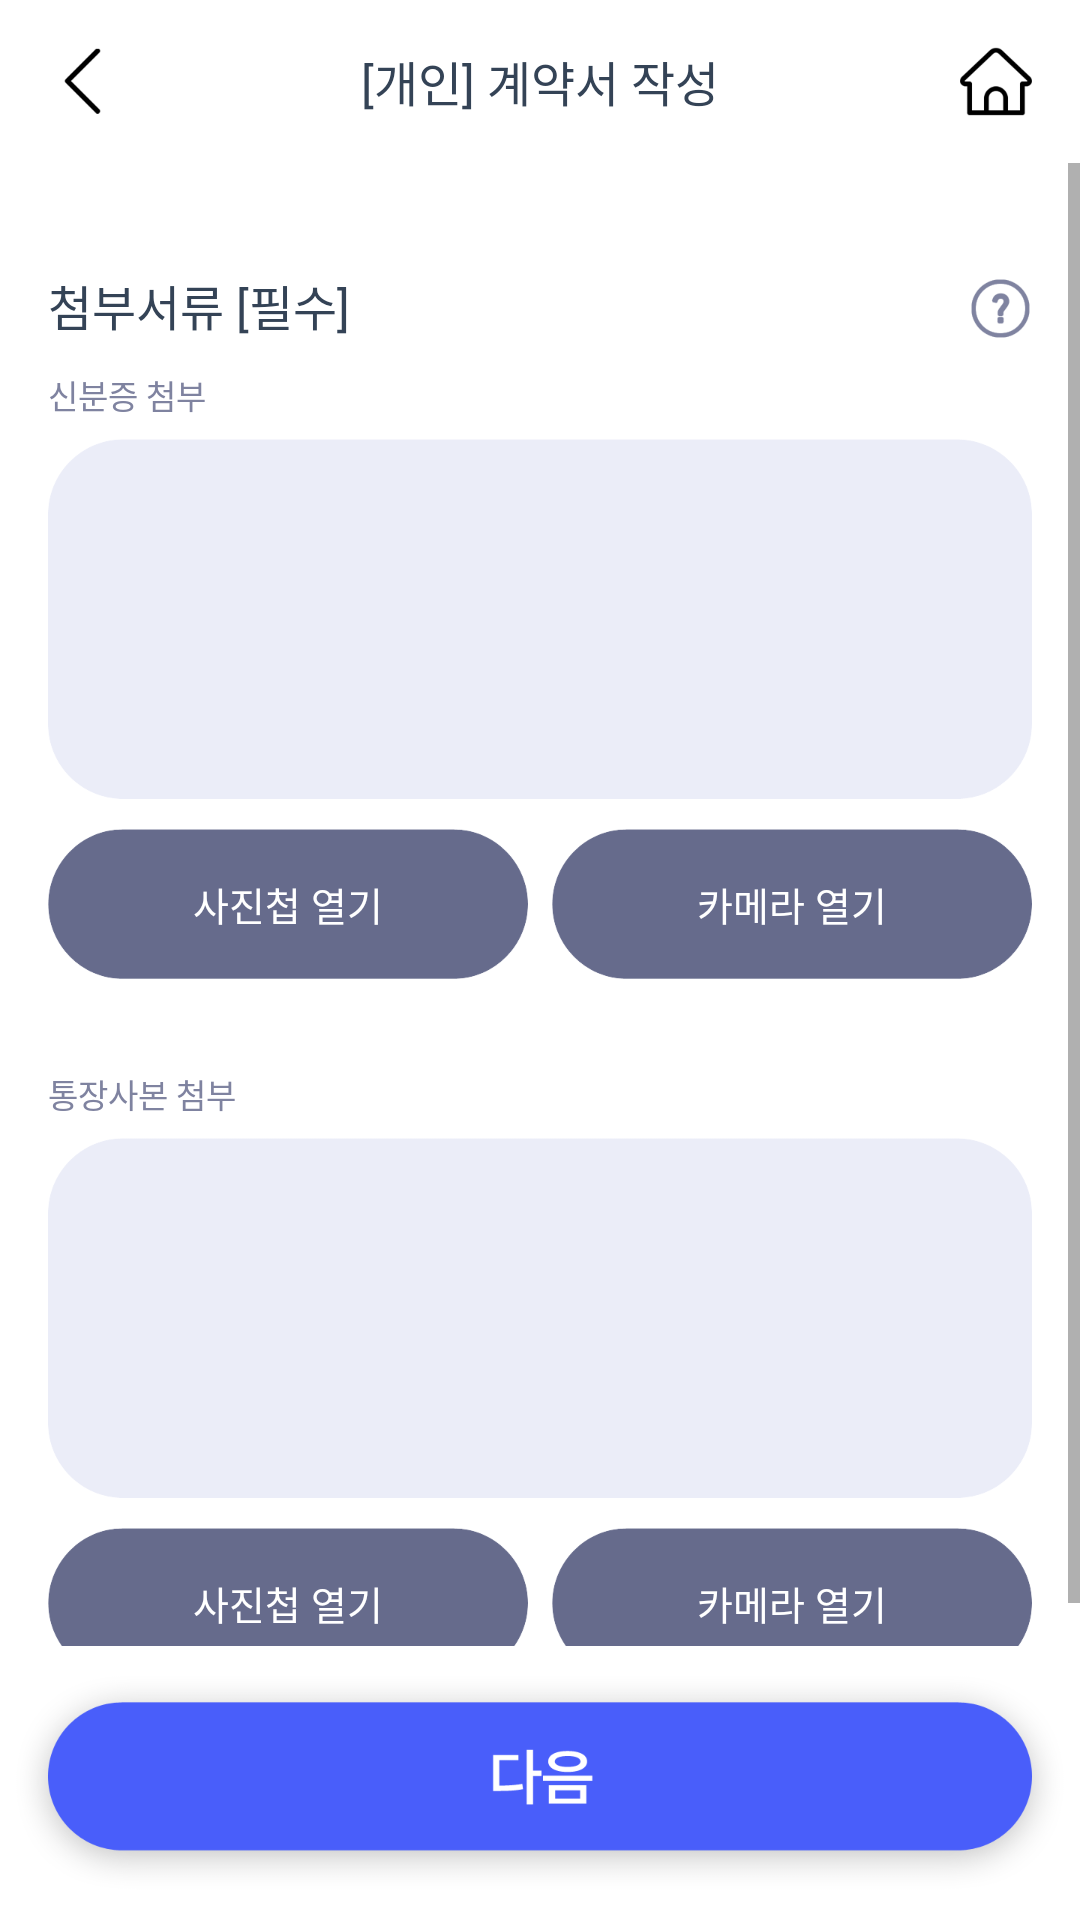

Layout XML and referenced resources for this Android screen:
<!-- AndroidManifest.xml: application theme Theme.Bukook -->
<!-- res/layout/activity_in_addfiles.xml -->
<?xml version="1.0" encoding="utf-8"?>
<LinearLayout xmlns:android="http://schemas.android.com/apk/res/android"
    xmlns:app="http://schemas.android.com/apk/res-auto"
    xmlns:tools="http://schemas.android.com/tools"
    android:layout_width="match_parent"
    android:layout_height="match_parent"
    tools:context=".contract.In_AddFilesActivity"
    android:orientation="vertical"
    android:weightSum="624"
    android:background="@drawable/background_color">
    <LinearLayout
        android:layout_width="328dp"
        android:layout_height="0dp"
        android:layout_weight="53"
        android:layout_gravity="center"
        android:orientation="horizontal">
        <LinearLayout
            android:onClick="back"
            android:layout_width="24dp"
            android:layout_height="match_parent"
            android:orientation="horizontal">
            <ImageView
                android:layout_width="24dp"
                    android:layout_height="24dp"
                    android:src="@drawable/top_back"
                android:layout_gravity="center"/>
        </LinearLayout>

        <TextView
            android:layout_width="280dp"
            android:layout_height="match_parent"
            android:layout_gravity="center"
            android:fontFamily="@font/notosanskr"
            android:gravity="center"
            android:text="[개인] 계약서 작성"
            android:textColor="@color/title"
            android:textSize="16sp" />
        <LinearLayout
            android:onClick="didTapContractHome"
            android:layout_width="24dp"
            android:layout_height="match_parent"
            android:orientation="horizontal">
            <ImageView
                android:layout_width="wrap_content"
                android:layout_height="match_parent"
                android:layout_gravity="center"
                android:src="@drawable/top_home"/>
        </LinearLayout>
    </LinearLayout>
    <LinearLayout
        android:layout_width="match_parent"
        android:layout_height="0dp"
        android:layout_weight="571"
        android:orientation="vertical"
        
        android:weightSum="571">
        <LinearLayout
            android:layout_width="match_parent"
            android:layout_height="0dp"
            android:layout_weight="482"
            android:orientation="vertical">
            <ScrollView
                android:layout_width="match_parent"
                android:layout_height="match_parent">
                <LinearLayout
                    android:layout_width="328dp"
                    android:layout_height="match_parent"
                    android:layout_gravity="center|top"
                    android:orientation="vertical">

                    <LinearLayout
                        android:layout_width="328dp"
                        android:layout_height="wrap_content"
                        android:orientation="horizontal">

                        <TextView
                            android:id="@+id/cc1"
                            android:layout_width="307dp"
                            android:layout_height="59dp"
                            android:fontFamily="@font/notosanskr"
                            android:gravity="bottom"
                            android:text="첨부서류 [필수]"
                            android:textColor="@color/title"
                            android:textSize="16sp" />

                        <ImageView
                            android:layout_width="21dp"
                            android:layout_height="21dp"
                            android:layout_gravity="bottom"
                            android:src="@drawable/icon_help"
                            android:onClick="onClickHelp"/>
                    </LinearLayout>


                    <TextView
                        android:id="@+id/textView"
                        android:layout_width="match_parent"
                        android:layout_height="23dp"
                        android:gravity="left"
                        android:text="신분증 첨부"
                        android:layout_marginTop="10dp"
                        android:textColor="@color/input_color"
                        android:textSize="11dp" />

                    <LinearLayout
                        android:layout_width="328dp"
                        android:layout_height="120dp"
                        android:layout_gravity="center"
                        android:background="@drawable/file_bg"
                        android:orientation="vertical"
                        android:onClick="onClickImgIdentification">

                        <ImageView
                            android:id="@+id/imgIdentification"
                            android:layout_marginTop="5dp"
                            android:layout_marginBottom="5dp"
                            android:layout_width="wrap_content"
                            android:layout_height="wrap_content"
                            android:layout_gravity="center" />

                    </LinearLayout>

                    <LinearLayout
                        android:layout_width="328dp"
                        android:layout_height="90dp"
                        android:orientation="horizontal">

                        <TextView
                            android:id="@+id/btnIdentification_ga"
                            android:layout_width="160dp"
                            android:layout_height="50dp"
                            android:layout_marginTop="10dp"
                            android:layout_marginEnd="8dp"
                            android:layout_marginRight="8dp"
                            android:background="@drawable/btn_mid_bg"
                            android:fontFamily="@font/notosanskr"
                            android:gravity="center"
                            android:onClick="OpenIdentificationPhoto"
                            android:text="사진첩 열기"
                            android:textColor="@color/white"
                            android:textSize="13sp" />

                        <TextView
                            android:id="@+id/btnIdentification_ca"
                            android:layout_width="155dp"
                            android:layout_height="50dp"
                            android:layout_marginTop="10dp"
                            android:layout_weight="1"
                            android:background="@drawable/btn_mid_bg"
                            android:fontFamily="@font/notosanskr"
                            android:gravity="center"
                            android:onClick="OpenIdentificationCamera"
                            android:text="카메라 열기"
                            android:textColor="@color/white"
                            android:textSize="13sp" />

                    </LinearLayout>

                    <TextView
                        android:layout_width="match_parent"
                        android:layout_height="23dp"
                        android:gravity="left"
                        android:text="통장사본 첨부"
                        android:textColor="@color/input_color"
                        android:textSize="11dp" />

                    <LinearLayout
                        android:layout_width="328dp"
                        android:layout_height="120dp"
                        android:layout_gravity="center"
                        android:background="@drawable/file_bg"
                        android:orientation="vertical"
                        android:onClick="onClickImgBankBook">



                        <ImageView
                            android:id="@+id/imgBankbook"
                            android:layout_marginTop="5dp"
                            android:layout_marginBottom="5dp"
                            android:layout_width="wrap_content"
                            android:layout_height="wrap_content"
                            android:layout_gravity="center" />
                    </LinearLayout>
                    <LinearLayout
                        android:layout_width="328dp"
                        android:layout_height="64dp"
                        android:orientation="horizontal">

                        <TextView
                            android:id="@+id/btnBankbook_ga"
                            android:layout_width="160dp"
                            android:layout_height="50dp"
                            android:layout_marginTop="10dp"
                            android:layout_marginEnd="8dp"
                            android:layout_marginRight="8dp"
                            android:layout_weight="1"
                            android:background="@drawable/btn_mid_bg"
                            android:fontFamily="@font/notosanskr"
                            android:gravity="center"
                            android:onClick="OpenBankbookPhoto"
                            android:text="사진첩 열기"
                            android:textColor="@color/white"
                            android:textSize="13sp" />

                        <TextView
                            android:id="@+id/btnBankbook_ca"
                            android:layout_width="160dp"
                            android:layout_height="50dp"
                            android:layout_marginTop="10dp"
                            android:background="@drawable/btn_mid_bg"
                            android:fontFamily="@font/notosanskr"
                            android:gravity="center"
                            android:onClick="OpenBankbookCamera"
                            android:text="카메라 열기"
                            android:textColor="@color/white"
                            android:textSize="13sp" />

                    </LinearLayout>
                </LinearLayout>
            </ScrollView>
        </LinearLayout>
        <LinearLayout
            android:layout_width="match_parent"
            android:layout_height="0dp"
            android:layout_weight="89"
            android:orientation="vertical"
            android:gravity="center">

            <ImageView
                android:layout_width="350dp"
                android:layout_height="72dp"
                android:onClick="goInBankFrm"
                android:src="@drawable/find_btn_next" />
        </LinearLayout>
    </LinearLayout>
</LinearLayout>
<!-- resources referenced by this layout -->
<resources>
  <color name="input_color">#FF7f83a0</color>
  <color name="title">#FF344356</color>
  <color name="white">#FFFFFFFF</color>
  <!-- drawable background_color (drawable) -->
  <?xml version="1.0" encoding="utf-8"?>
  <shape xmlns:android="http://schemas.android.com/apk/res/android">
      <gradient
          android:angle="0"
          android:type="linear"
          android:endColor="#fff"
          android:startColor="#fff"/>
  </shape>
  <!-- drawable btn_mid_bg: png bitmap (drawable-mdpi, 6107 bytes) -->
  <!-- drawable file_bg: png bitmap (drawable-mdpi, 8629 bytes) -->
  <!-- drawable find_btn_next: png bitmap (drawable-mdpi, 16711 bytes) -->
  <!-- drawable icon_help: png bitmap (drawable-mdpi, 3340 bytes) -->
  <!-- drawable top_back: png bitmap (drawable-mdpi, 1703 bytes) -->
  <!-- drawable top_home: png bitmap (drawable-mdpi, 2667 bytes) -->
  <style name="Theme.Bukook" parent="Theme.MaterialComponents.DayNight.DarkActionBar">
          
          <item name="colorPrimary">@color/titlecolor</item>
          <item name="colorPrimaryVariant">@color/titlecolor</item>
          <item name="colorOnPrimary">@color/white</item>
          
          <item name="colorSecondary">@color/teal_200</item>
          <item name="colorSecondaryVariant">@color/teal_700</item>
          <item name="colorOnSecondary">@color/black</item>
          
          <item name="fontFamily">@font/spoqahansans</item>
          <item name="windowActionBar">false</item>
          <item name="windowNoTitle">true</item>
      </style>
  <color name="titlecolor">#FF34A9F4</color>
  <color name="teal_200">#FF212858</color>
  <color name="teal_700">#FF495efa</color>
  <color name="black">#FF000000</color>
</resources>
